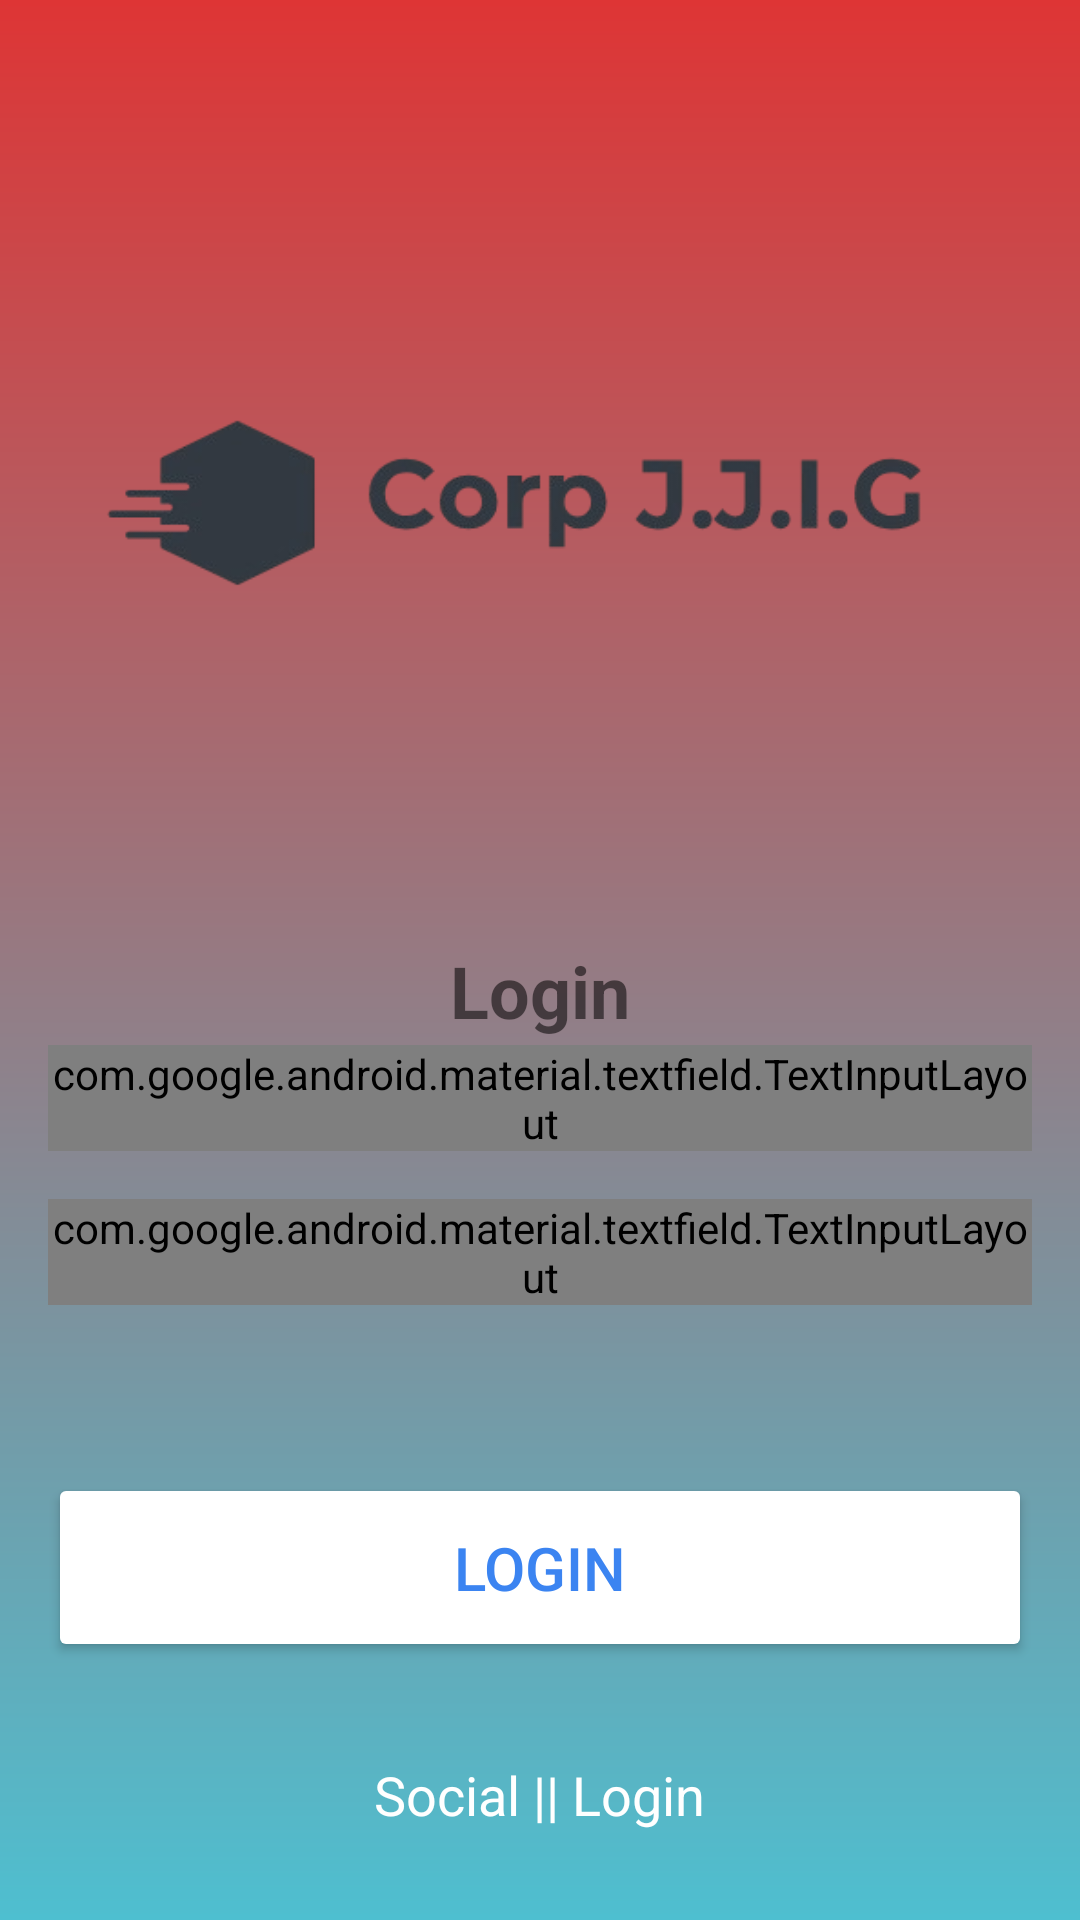

Android layout source for this screen:
<!-- AndroidManifest.xml: application theme Theme.Training02 -->
<!-- res/layout/main_layout.xml -->
<?xml version="1.0" encoding="utf-8"?>
<RelativeLayout xmlns:android="http://schemas.android.com/apk/res/android"
    xmlns:app="http://schemas.android.com/apk/res-auto"
    xmlns:tools="http://schemas.android.com/tools"
    android:layout_width="match_parent"
    android:layout_height="match_parent"
    android:background="@drawable/login_background"
    android:gravity="center"
    android:padding="16dp"
    tools:context=".MainActivity">

    <LinearLayout
        android:layout_width="match_parent"
        android:layout_height="wrap_content"
        android:gravity="center"
        android:orientation="vertical">

        <ImageView
            android:layout_width="400dp"
            android:layout_height="300dp"
            android:src="@drawable/corp_jjig" />

        <TextView
            android:layout_width="wrap_content"
            android:layout_height="wrap_content"
            android:layout_marginBottom="2dp"
            android:text="Login"
            android:textSize="24sp"
            android:textStyle="bold" />

        <com.google.android.material.textfield.TextInputLayout
        style="@style/Widget.MaterialComponents.TextInputLayout.OutlinedBox"
        android:layout_width="match_parent"
        android:layout_height="wrap_content"
        android:layout_marginBottom="16dp">

        <com.google.android.material.textfield.TextInputEditText
            android:id="@+id/editTextUsername"
            android:layout_width="match_parent"
            android:layout_height="wrap_content"
            android:hint="Username"
            android:inputType="text" />
    </com.google.android.material.textfield.TextInputLayout>

    <com.google.android.material.textfield.TextInputLayout
        style="@style/Widget.MaterialComponents.TextInputLayout.OutlinedBox"
        android:layout_width="match_parent"
        android:layout_height="wrap_content"
        android:layout_marginBottom="24dp"
        app:passwordToggleEnabled="true">

        <com.google.android.material.textfield.TextInputEditText
            android:id="@+id/editTextPassword"
            android:layout_width="match_parent"
            android:layout_height="wrap_content"
            android:hint="Password"
            android:inputType="textPassword" />
    </com.google.android.material.textfield.TextInputLayout>

        <Button
            android:id="@+id/buttonLogin"
            android:layout_width="match_parent"
            android:layout_height="wrap_content"
            android:layout_marginTop="32dp"
            android:backgroundTint="@color/white"
            android:padding="18dp"
            android:text="Login"
            android:textColor="#3B84F1"
            android:textSize="20sp" />

        <TextView
            android:layout_width="wrap_content"
            android:layout_height="wrap_content"
            android:layout_marginTop="32dp"
            android:text="Social || Login"
            android:textColor="@color/white"
            android:textSize="18sp" />

        <TextView
            android:id="@+id/textViewStatus"
            android:layout_width="wrap_content"
            android:layout_height="wrap_content"
            android:layout_marginTop="16dp"
            android:textSize="16sp" />


    </LinearLayout>


</RelativeLayout>
<!-- resources referenced by this layout -->
<resources>
  <!-- drawable corp_jjig: png bitmap (drawable, 28609 bytes) -->
  <!-- drawable login_background (drawable) -->
  <?xml version="1.0" encoding="utf-8"?>
  <shape xmlns:android="http://schemas.android.com/apk/res/android">
  
      <gradient android:type="linear" android:angle="100"
          android:startColor="#DE3535" android:endColor="#4EBFD0"/>
  
  </shape>
  <style name="Theme.Training02" parent="android:Theme.Material.Light.NoActionBar" />
  <!-- not gathered from this repository: default colours our renderer supplied (Android Studio template values) -->
  <color name="white">#FFFFFFFF</color>
</resources>
